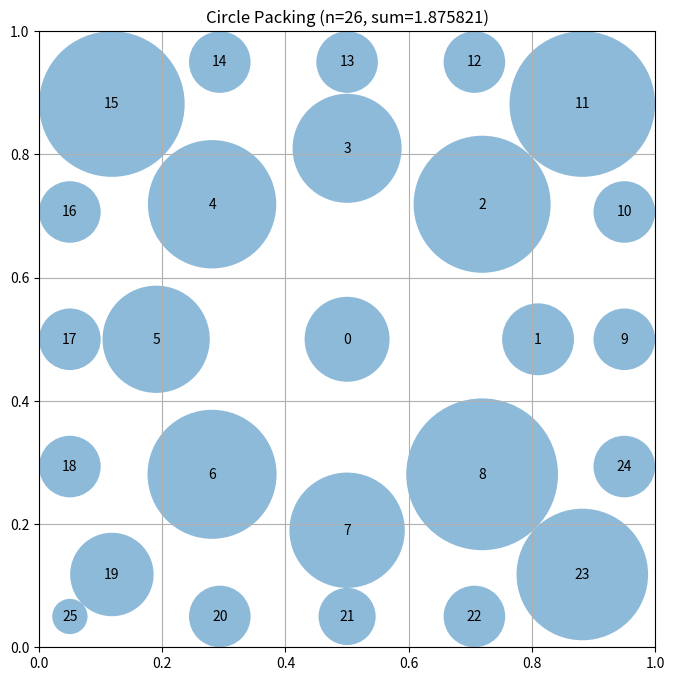

Python code for this plot:
# EVOLVE-BLOCK-START
"""Constructor-based circle packing for n=26 circles"""
import numpy as np


def construct_packing():
    """
    Construct a specific arrangement of 26 circles in a unit square
    that attempts to maximize the sum of their radii.

    Returns:
        Tuple of (centers, radii, sum_of_radii)
        centers: np.array of shape (26, 2) with (x, y) coordinates
        radii: np.array of shape (26) with radius of each circle
        sum_of_radii: Sum of all radii
    """
    # Initialize arrays for 26 circles
    n = 26
    centers = np.zeros((n, 2))

    # Strategy: Optimized concentric rings
    # Fine-tune ring distances
    
    # Place a large circle in the center
    centers[0] = [0.5, 0.5]

    # Place 8 circles around it in a ring
    ring1_radius = 0.31
    for i in range(8):
        angle = 2 * np.pi * i / 8
        centers[i + 1] = [0.5 + ring1_radius * np.cos(angle), 0.5 + ring1_radius * np.sin(angle)]

    # Place 16 more circles in an outer ring
    ring2_radius = 0.54
    for i in range(16):
        angle = 2 * np.pi * i / 16
        centers[i + 9] = [0.5 + ring2_radius * np.cos(angle), 0.5 + ring2_radius * np.sin(angle)]

    # Clip to ensure everything is inside the unit square with margin
    centers = np.clip(centers, 0.05, 0.95)

    # Compute maximum valid radii for this configuration
    radii = compute_max_radii(centers)

    # Calculate the sum of radii
    sum_radii = np.sum(radii)

    return centers, radii, sum_radii


def compute_max_radii(centers):
    """
    Compute the maximum possible radii for each circle position
    such that they don't overlap and stay within the unit square.

    Args:
        centers: np.array of shape (n, 2) with (x, y) coordinates

    Returns:
        np.array of shape (n) with radius of each circle
    """
    n = centers.shape[0]
    radii = np.ones(n)

    # First, limit by distance to square borders
    for i in range(n):
        x, y = centers[i]
        # Distance to borders
        radii[i] = min(x, y, 1 - x, 1 - y)

    # Then, limit by distance to other circles
    # Each pair of circles with centers at distance d can have
    # sum of radii at most d to avoid overlap
    for i in range(n):
        for j in range(i + 1, n):
            dist = np.sqrt(np.sum((centers[i] - centers[j]) ** 2))

            # If current radii would cause overlap
            if radii[i] + radii[j] > dist:
                # Scale both radii proportionally
                scale = dist / (radii[i] + radii[j])
                radii[i] *= scale
                radii[j] *= scale

    return radii
# EVOLVE-BLOCK-END
# This part remains fixed (not evolved)
def run_packing():
    """Run the circle packing constructor for n=26"""
    centers, radii, sum_radii = construct_packing()
    return centers, radii, sum_radii


def visualize(centers, radii):
    """
    Visualize the circle packing

    Args:
        centers: np.array of shape (n, 2) with (x, y) coordinates
        radii: np.array of shape (n) with radius of each circle
    """
    import matplotlib.pyplot as plt
    from matplotlib.patches import Circle

    fig, ax = plt.subplots(figsize=(8, 8))

    # Draw unit square
    ax.set_xlim(0, 1)
    ax.set_ylim(0, 1)
    ax.set_aspect("equal")
    ax.grid(True)

    # Draw circles
    for i, (center, radius) in enumerate(zip(centers, radii)):
        circle = Circle(center, radius, alpha=0.5)
        ax.add_patch(circle)
        ax.text(center[0], center[1], str(i), ha="center", va="center")

    plt.title(f"Circle Packing (n={len(centers)}, sum={sum(radii):.6f})")
    plt.show()


if __name__ == "__main__":
    centers, radii, sum_radii = run_packing()
    print(f"Sum of radii: {sum_radii}")
    # AlphaEvolve improved this to 2.635

    # Uncomment to visualize:
    visualize(centers, radii)
